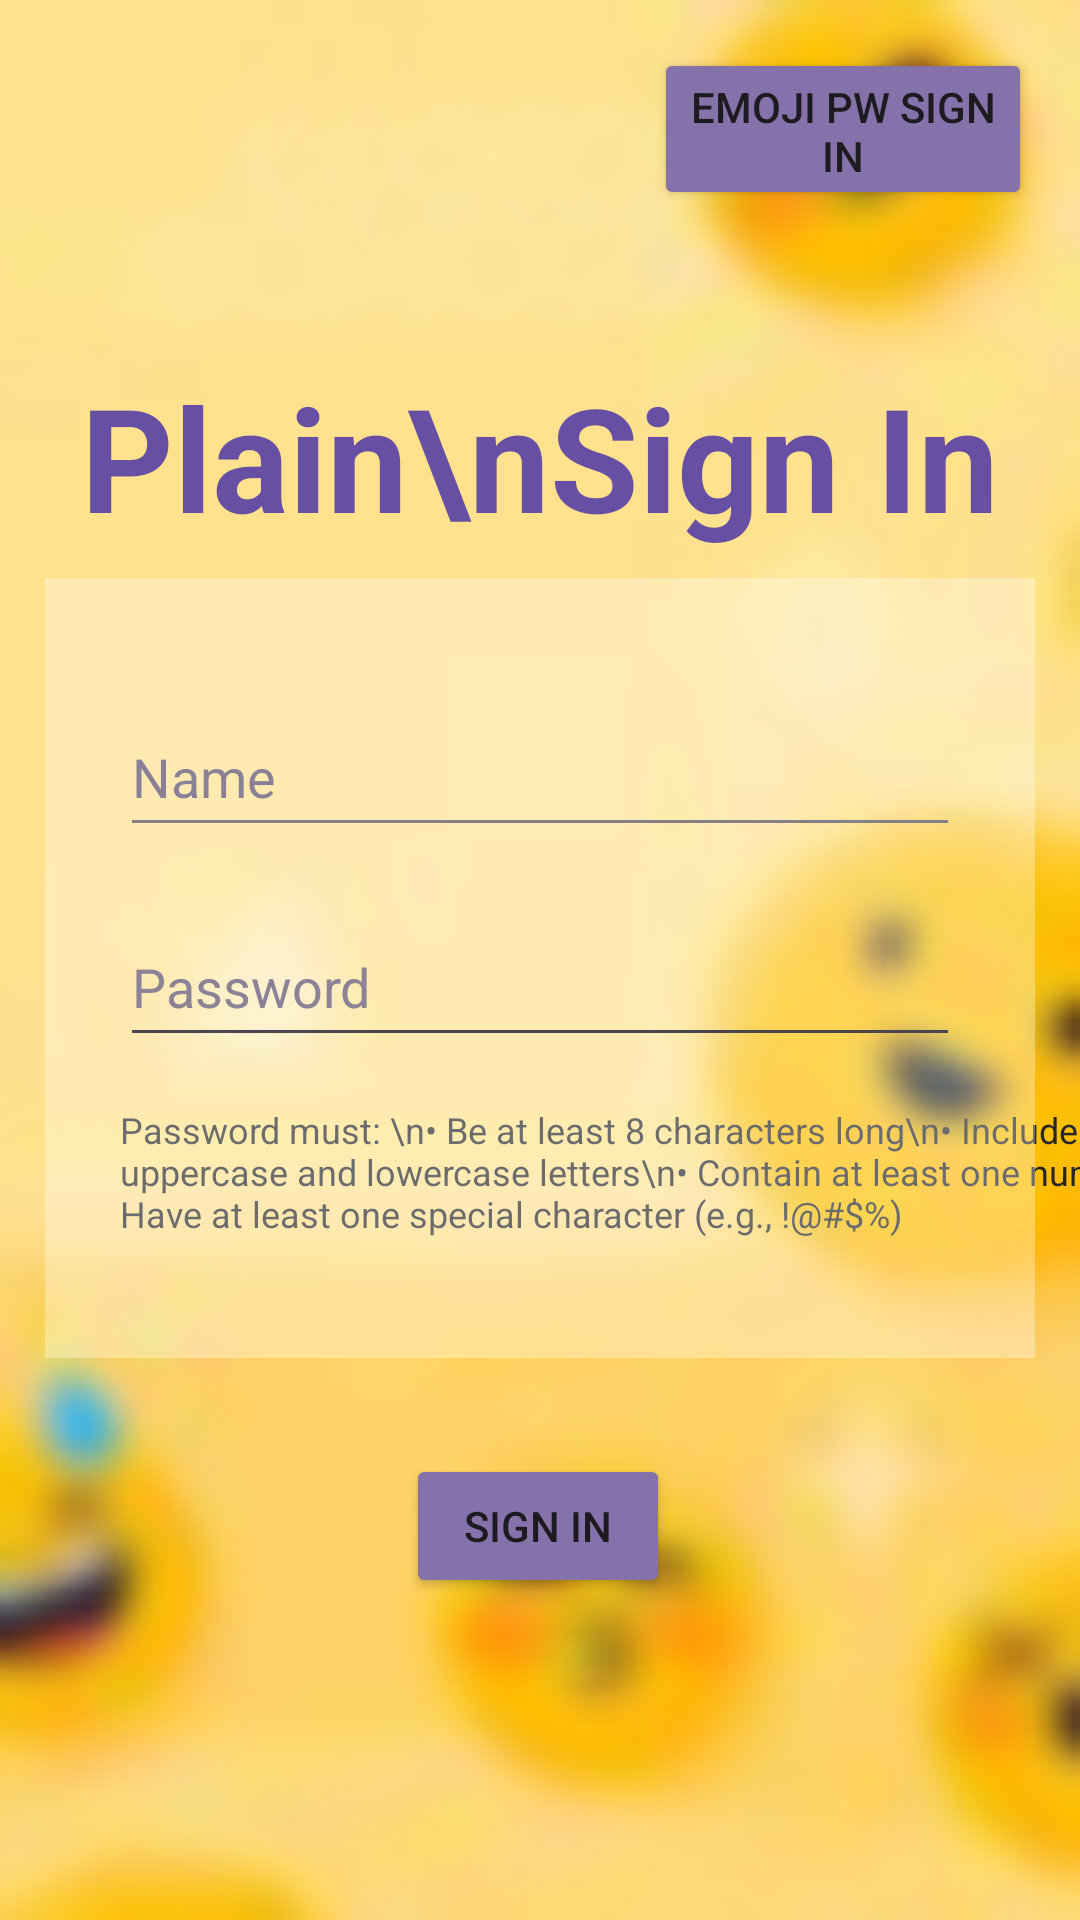

Write the Android layout XML for this screen, with the resource values it uses.
<!-- AndroidManifest.xml: application theme Theme.EmojiLogin -->
<!-- res/layout/activity_plain_login.xml -->
<?xml version="1.0" encoding="utf-8"?>
<androidx.constraintlayout.widget.ConstraintLayout xmlns:android="http://schemas.android.com/apk/res/android"
    xmlns:app="http://schemas.android.com/apk/res-auto"
    xmlns:tools="http://schemas.android.com/tools"
    android:layout_width="match_parent"
    android:layout_height="match_parent"
    tools:context=".PlainLoginActivity"
    android:background="@drawable/emoji">

    <TextView
        android:id="@+id/pwCriteria"
        android:layout_width="wrap_content"
        android:layout_height="wrap_content"
        android:layout_marginTop="16dp"
        android:text="Password must: \n• Be at least 8 characters long\n• Include both uppercase and lowercase letters\n• Contain at least one number\n• Have at least one special character (e.g., !@#$%)"
        android:textColor="#272727"
        android:textSize="12sp"
        app:layout_constraintStart_toStartOf="@+id/passwordInput"
        app:layout_constraintTop_toBottomOf="@+id/passwordInput" />

    <EditText
        android:id="@+id/nameInput"
        android:layout_width="280dp"
        android:layout_height="50dp"
        android:layout_marginTop="48dp"
        android:hint="Name"
        android:inputType="textPersonName"
        android:textColor="#000000"
        android:textColorHint="#534665"
        app:layout_constraintEnd_toEndOf="parent"
        app:layout_constraintStart_toStartOf="parent"
        app:layout_constraintTop_toBottomOf="@+id/textView" />

    <LinearLayout
        android:id="@+id/linearLayout"
        android:layout_width="330dp"
        android:layout_height="260dp"
        android:layout_marginStart="32dp"
        android:layout_marginEnd="32dp"
        android:background="#51FFFFFF"
        android:orientation="vertical"
        android:padding="10dp"
        app:layout_constraintBottom_toBottomOf="@+id/pwCriteria"
        app:layout_constraintEnd_toEndOf="parent"
        app:layout_constraintStart_toStartOf="parent"
        app:layout_constraintTop_toTopOf="@+id/nameInput" />

    <EditText
        android:id="@+id/passwordInput"
        android:layout_width="280dp"
        android:layout_height="50dp"
        android:layout_below="@id/nameInput"
        android:layout_marginTop="20dp"
        android:hint="Password"
        android:inputType="textPassword"
        android:textColor="#000000"
        android:textColorHint="#8C8396"
        app:layout_constraintEnd_toEndOf="parent"
        app:layout_constraintStart_toStartOf="parent"
        app:layout_constraintTop_toBottomOf="@+id/nameInput" />

    <Button
        android:id="@+id/signInButton"
        android:layout_width="wrap_content"
        android:layout_height="wrap_content"
        android:layout_below="@id/passwordInput"
        android:layout_centerHorizontal="true"
        android:layout_marginTop="32dp"
        android:backgroundTint="#8672AA"
        android:text="Sign In"
        android:textColorHighlight="#A173BA"
        android:textColorLink="#A173BA"
        app:layout_constraintEnd_toEndOf="parent"
        app:layout_constraintHorizontal_bias="0.498"
        app:layout_constraintStart_toStartOf="parent"
        app:layout_constraintTop_toBottomOf="@+id/linearLayout" />

    <TextView
        android:id="@+id/textView"
        android:layout_width="wrap_content"
        android:layout_height="wrap_content"
        android:layout_marginTop="120dp"
        android:background="#00FFFFFF"
        android:text="Plain\nSign In"
        android:textAlignment="center"
        android:textColor="#6750A3"
        android:textSize="48sp"
        android:textStyle="bold"
        app:layout_constraintEnd_toEndOf="parent"
        app:layout_constraintStart_toStartOf="parent"
        app:layout_constraintTop_toTopOf="parent" />

    <Button
        android:id="@+id/switchLoginMethodButton"
        android:layout_width="126dp"
        android:layout_height="54dp"
        android:layout_marginTop="16dp"
        android:layout_marginEnd="16dp"
        android:backgroundTint="#8672AA"
        android:text="Emoji PW Sign in"
        app:layout_constraintEnd_toEndOf="parent"
        app:layout_constraintTop_toTopOf="parent" />

</androidx.constraintlayout.widget.ConstraintLayout>
<!-- resources referenced by this layout -->
<resources>
  <!-- drawable emoji: png bitmap (drawable, 18497 bytes) -->
  <style name="Theme.EmojiLogin" parent="Base.Theme.EmojiLogin" />
  <style name="Base.Theme.EmojiLogin" parent="Theme.Material3.DayNight.NoActionBar">
          
          
      </style>
</resources>
